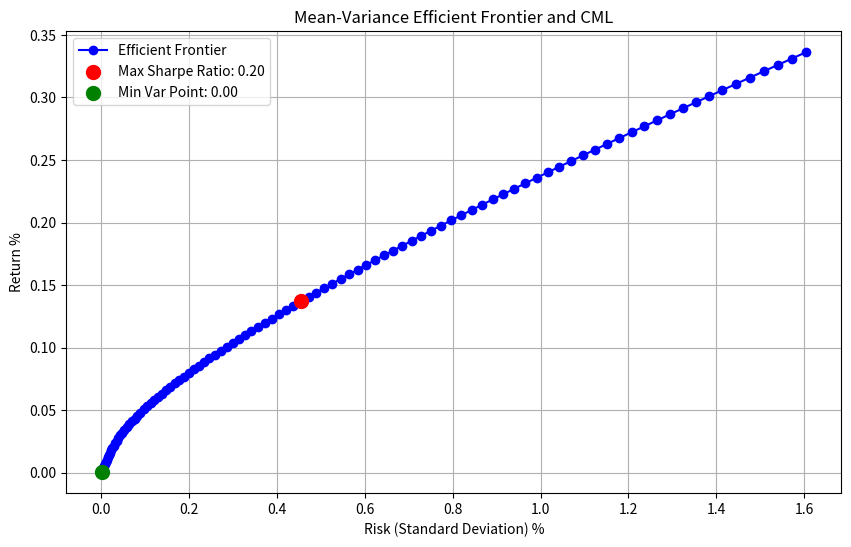

Reproduce this figure in Python.
import pandas as pd
import numpy as np
import matplotlib.pyplot as plt


expected_returns = [0.19,0.1575]
expected_returns=np.array(expected_returns)
volatilities = [0.3025,0.2145]
volatilities=np.array(volatilities)
correlation_matrix = [[1,0.35],[0.35,1]]


def calculate_covariance_matrix(volatilities, correlation_matrix):
    num_assets = len(volatilities)
    covariance_matrix = np.zeros((num_assets, num_assets))
    for i in range(num_assets):
        for j in range(num_assets):
            covariance_matrix[i, j] = volatilities[i] * volatilities[j] * correlation_matrix[i][j]
    return covariance_matrix


cov=calculate_covariance_matrix(volatilities, correlation_matrix)


def calculate_hl(num_assets=2, expected_returns=[0.19,0.01], volatilities=[0.3025,0.01], correlation_matrix=[[1,0.35],[0.35,1]], risk_free_rate=0.045):
    covariance_matrix = calculate_covariance_matrix(volatilities, correlation_matrix)
    inverse_covariance_matrix = np.linalg.inv(covariance_matrix)

    ones = np.ones(num_assets)
    expected_returns = np.array(expected_returns)

    A = ones @ inverse_covariance_matrix @ expected_returns
    C = ones @ inverse_covariance_matrix @ ones
    B = expected_returns @ inverse_covariance_matrix @ expected_returns
    D = B * C - A**2

    M = inverse_covariance_matrix @ expected_returns
    L = inverse_covariance_matrix @ ones

    H = (M * C - L * A) / D
    G = (L * B - M * A) / D

    min_var_portfolio = A / C
    opt_var_portfolio = ((A / C) - (D / (C**2)) / (risk_free_rate - A / C))

    print("\nCalculated Values:")
    print("A: {:.4f}".format(A))
    print("B: {:.4f}".format(B))
    print("C: {:.4f}".format(C))
    print("D: {:.4f}".format(D))
    print("M: {}".format(["{:.4f}".format(m) for m in M]))
    print("L: {}".format(["{:.4f}".format(l) for l in L]))
    print("G: {}".format(["{:.4f}".format(g) for g in G]))
    print("H: {}".format(["{:.4f}".format(h) for h in H]))

    return C,G, H, min_var_portfolio, opt_var_portfolio, covariance_matrix

def calculate_portfolio_metrics(G, H, covariance_matrix, expected_returns, risk_aversion, risk_free_rate, min_var_weights):
    target_returns = [i * 0.01 for i in range(101)]
    risks = []
    rets = []
    utils = []
    sharpe_ratios = []
    weights_list = []
    target_returns = [i * 0.01 for i in range(101)]
    for target_return in target_returns:
        opt_var_weights=G+H*target_return
        weights = (1 - target_return) * min_var_weights + target_return * opt_var_weights
        portfolio_return = np.sum(weights * expected_returns)  # Compute portfolio return
        portfolio_risk = np.sqrt(np.dot(weights.T, np.dot(covariance_matrix,weights)))  # Compute portfolio risk
        utility = portfolio_return - 0.5 * risk_aversion * portfolio_risk**2  # Compute utility
        sharpe_ratio = (portfolio_return - risk_free_rate) / portfolio_risk  # Compute Sharpe ratio

        risks.append(portfolio_risk)  # Ensure it's a scalar
        rets.append(float(portfolio_return))  # Ensure it's a scalar
        utils.append(float(utility))  # Ensure it's a scalar
        sharpe_ratios.append(float(sharpe_ratio))  # Ensure it's a scalar
        weights_list.append(weights)  # Store the weights vector

    return np.array(risks), np.array(rets), np.array(utils), np.array(sharpe_ratios), np.array(weights_list)

def plot_efficient_frontier_and_cml(portolfio_metrics):
    portfolio_risks=[risk for risk in portolfio_metrics[0]]
    portfolio_returns=[ret for ret in portolfio_metrics[1]]
    portfolio_sharpes=[sr for sr in portolfio_metrics[3]]
    
    plt.figure(figsize=(10, 6))

    # Plot the mean-variance efficient frontier
    plt.plot(portfolio_risks, portfolio_returns, marker='o', linestyle='-', color='b', label='Efficient Frontier')

    # Plot the Capital Market Line (CML)
    max_sharpe_index = np.argmax(portfolio_sharpes)
    min_var_point = np.argmin(portfolio_risks)
    
    plt.scatter(portfolio_risks[max_sharpe_index], portfolio_returns[max_sharpe_index], color='red', marker='o', s=100 , zorder=5, label=f'Max Sharpe Ratio: {portfolio_sharpes[max_sharpe_index]:.2f}')
    plt.scatter(portfolio_risks[min_var_point], portfolio_returns[min_var_point], color='green', marker='o', s=100 , zorder=5, label=f'Min Var Point: {portfolio_risks[min_var_point]:.2f}')

    # cml_x = [0, portfolio_risks[max_sharpe_index]]
    # cml_y = [risk_free_rate * 100, portfolio_returns[max_sharpe_index]]
    # plt.plot(cml_x, cml_y, linestyle='--', color='r', label='Capital Market Line (CML)')

    # Add labels and title
    plt.xlabel('Risk (Standard Deviation) %')
    plt.ylabel('Return %')
    plt.title('Mean-Variance Efficient Frontier and CML')
    plt.legend()
    plt.grid(True)
    plt.show()
cov=calculate_covariance_matrix(volatilities, correlation_matrix)
inverse_covariance_matrix = np.linalg.inv(cov)
C, G, H, min_var_portfolio, opt_var_portfolio, _=calculate_hl()
min_var_weight=np.dot(inverse_covariance_matrix, np.ones(2)) /C
metrics=calculate_portfolio_metrics(G,H,cov, expected_returns, 3,0.045,min_var_weight)


plot_efficient_frontier_and_cml(metrics)



